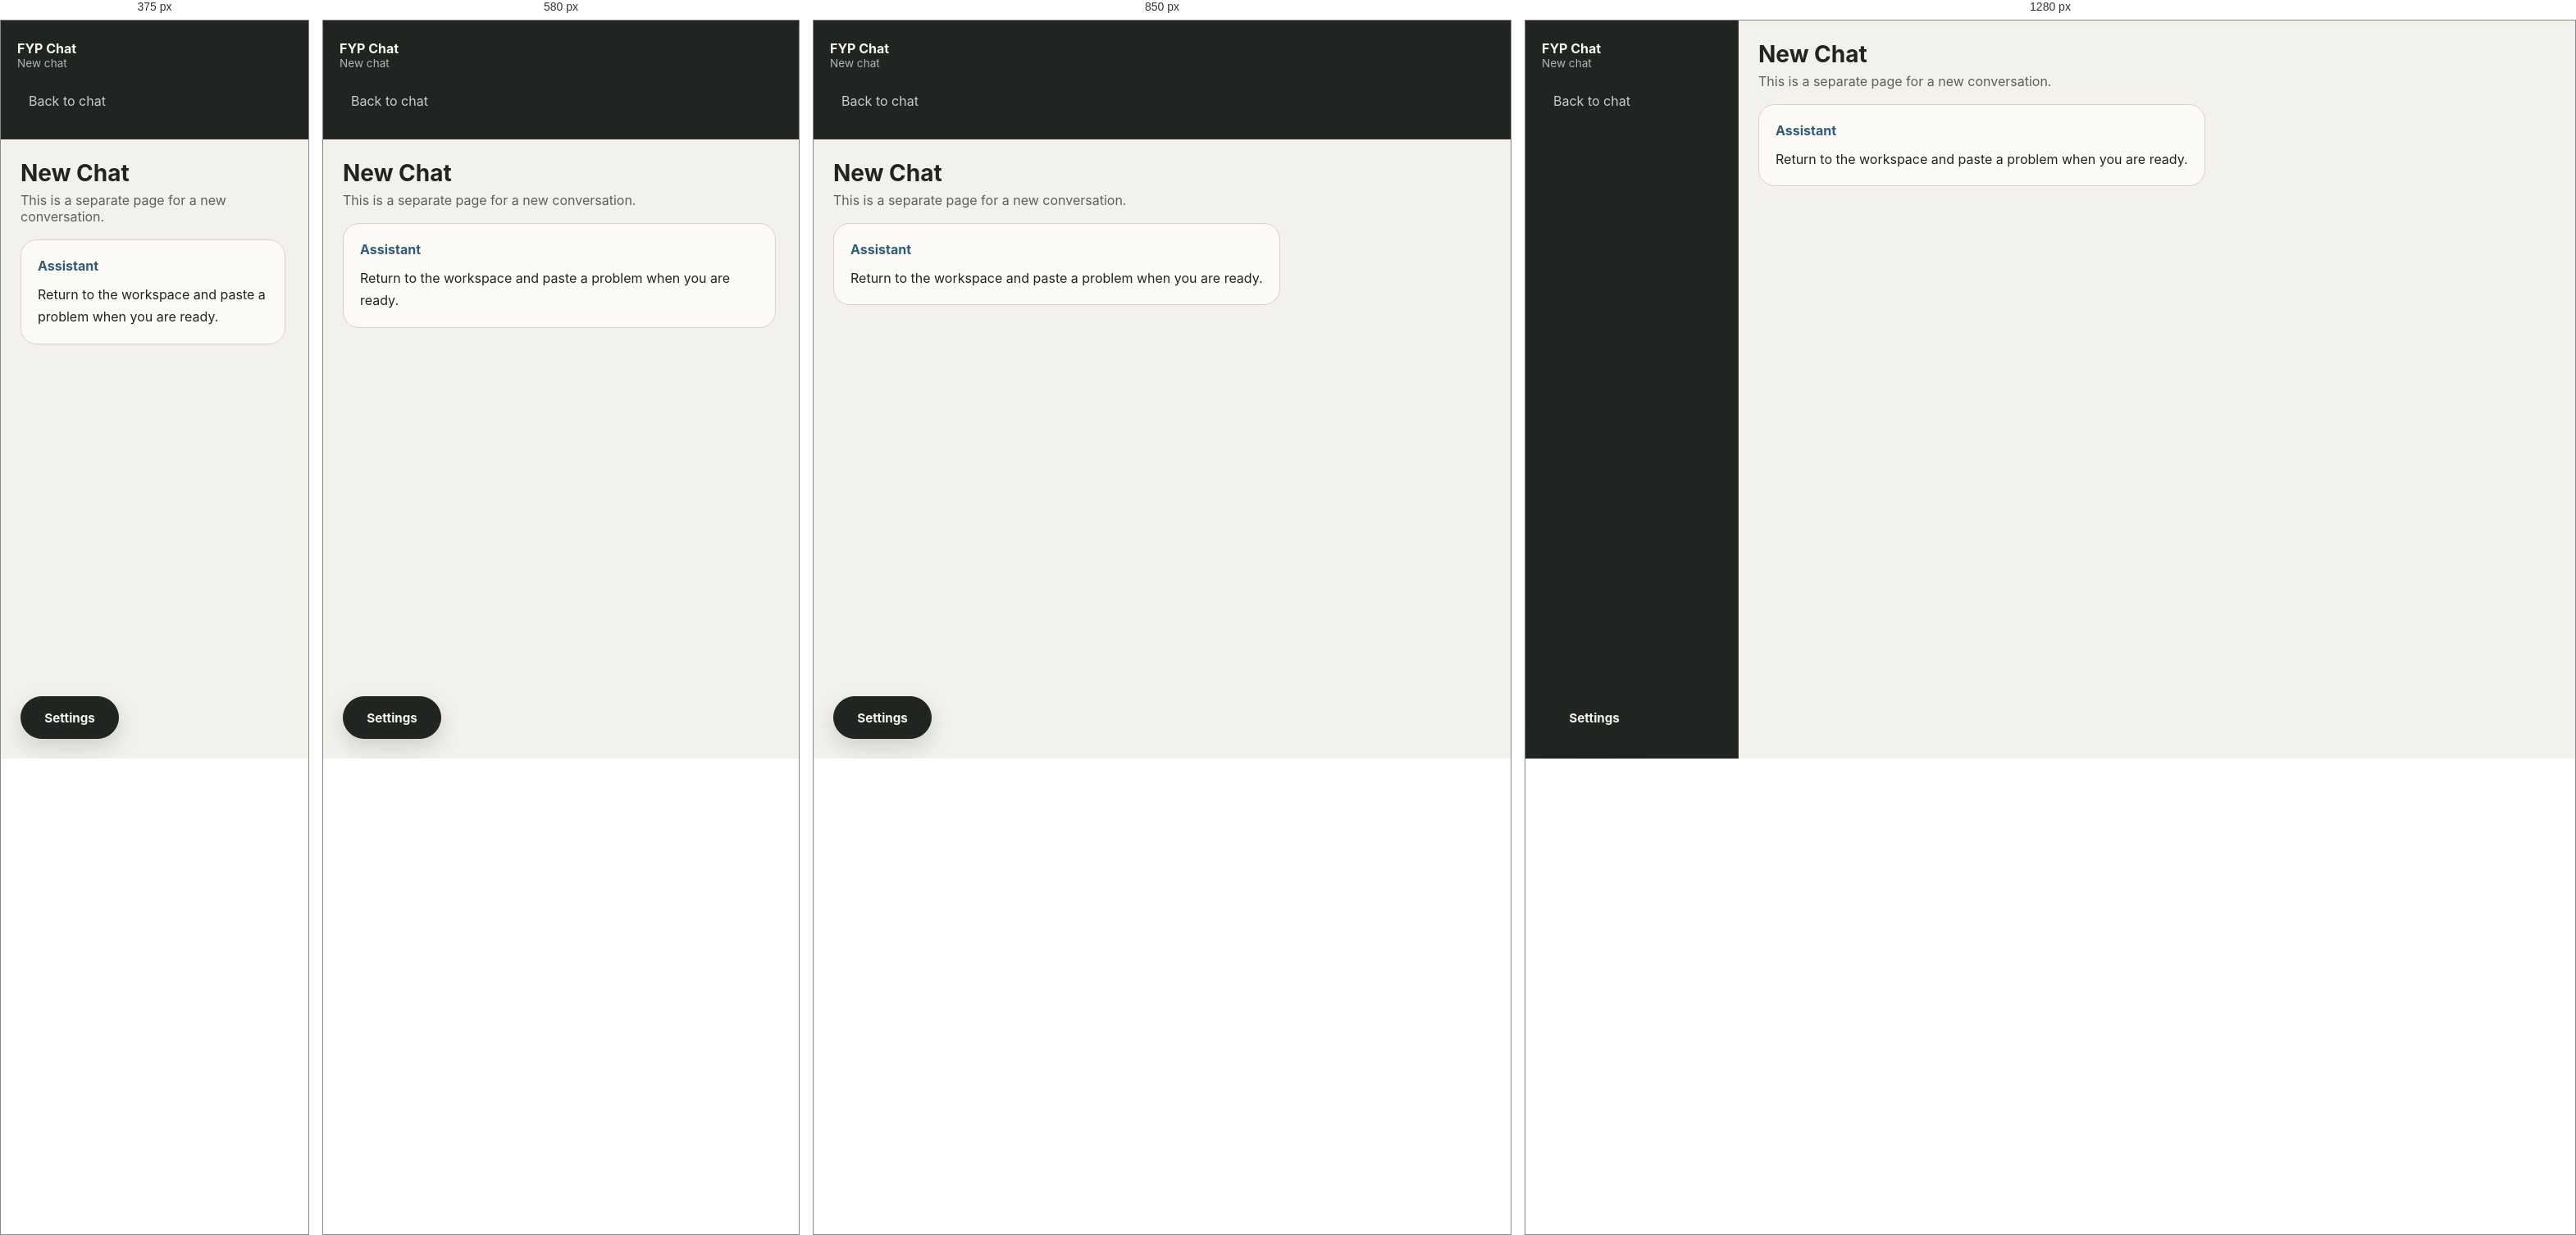
Rendered at 375 px, 580 px, 850 px and 1280 px, left to right.

<!-- file: new-chat.html -->
<!DOCTYPE html>
<html lang="en">
  <head>
    <meta charset="UTF-8" />
    <meta name="viewport" content="width=device-width, initial-scale=1.0" />
    <title>New Session · CodeBench</title>
    <link rel="stylesheet" href="styles.css?v=20260827.7" />
  </head>
  <body>
    <div class="app-shell">
      <aside class="sidebar">
        <div class="sidebar-brand">
          <div>
            <div class="brand-title">FYP Chat</div>
            <div class="brand-subtitle">New chat</div>
          </div>
        </div>
        <a class="sidebar-item" href="index.html">Back to chat</a>
      </aside>

      <a class="settings-fab" href="settings.html" title="Open settings">Settings</a>

      <main class="main-panel">
        <header class="topbar">
          <div>
            <h1>New Chat</h1>
            <p>This is a separate page for a new conversation.</p>
          </div>
        </header>

        <section class="chat-window">
          <div class="message assistant">
            <strong>Assistant</strong>
            <div>Return to the workspace and paste a problem when you are ready.</div>
          </div>
        </section>
      </main>
    </div>
    <script src="page-transitions.js"></script>
  </body>
</html>


/* @media block from styles.css */
@media (max-width: 980px) {
  .app-shell {
    display: flex;
    flex-direction: column;
    height: 100vh;
  }

  .sidebar {
    width: 100%;
    height: auto;
    max-height: 40vh;
    flex: 0 0 auto;
    border-right: 0;
    border-bottom: 1px solid rgba(148, 163, 184, 0.08);
  }

  .main-panel {
    height: auto;
    min-height: 0;
    flex: 1 1 auto;
    overflow-y: auto;
  }

  .settings-panel {
    width: 100%;
  }
}

/* @media block from styles.css */
@media (max-width: 680px) { .readiness-checks { grid-template-columns: 1fr; } }

/* @media block from styles.css */
@media (max-width: 800px) {
  .mode-status-grid {
    grid-template-columns: repeat(2, minmax(0, 1fr));
  }
}

/* @media block from styles.css */
@media (max-width: 480px) {
  .mode-status-grid {
    grid-template-columns: 1fr;
  }
}

/* @media block from styles.css */
@media (max-width: 768px) {
  .config-grid {
    grid-template-columns: 1fr;
  }

  .metrics-grid {
    grid-template-columns: 1fr;
  }

  .modal-content {
    width: 95%;
    max-height: 90vh;
  }

  .results-header {
    flex-direction: column;
    align-items: flex-start;
  }

  .export-btn {
    width: 100%;
  }

  .problem-results-table {
    font-size: 0.8rem;
  }

  .problem-results-table th,
  .problem-results-table td {
    padding: 8px 10px;
  }
}

/* @media block from styles.css */
@media (max-width: 900px) {
  .settings-page,
  .settings-details-grid {
    grid-template-columns: 1fr;
  }

  .settings-wide {
    grid-column: auto;
  }
}